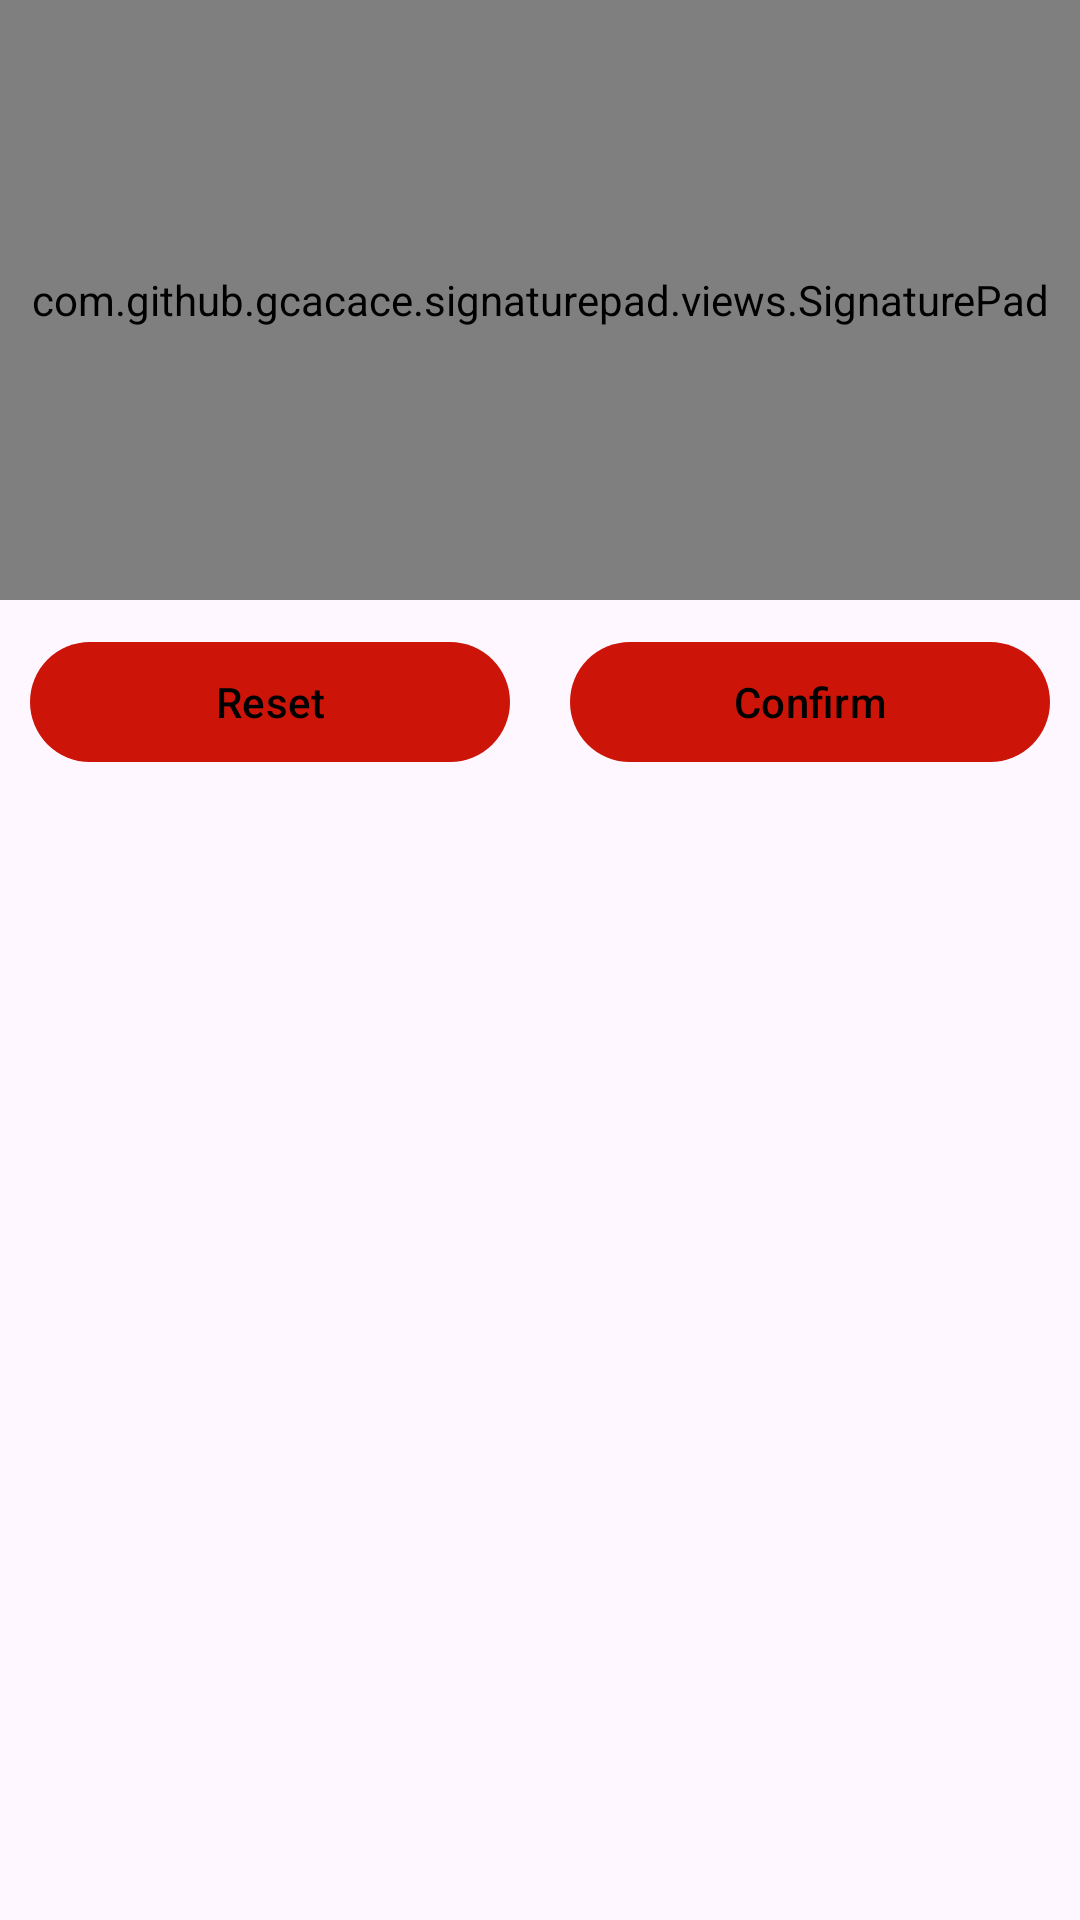

This screen was rendered from an Android layout file. Write that file and the resources it references.
<!-- AndroidManifest.xml: application theme Theme.MemoryLane -->
<!-- res/layout/fragment_signature_pad.xml -->
<?xml version="1.0" encoding="utf-8"?>
<androidx.constraintlayout.widget.ConstraintLayout xmlns:android="http://schemas.android.com/apk/res/android"
    xmlns:tools="http://schemas.android.com/tools"
    android:layout_width="match_parent"
    android:layout_height="match_parent"
    xmlns:app="http://schemas.android.com/apk/res-auto"
    tools:context=".FragmentsMain.SignaturePadFragment">

    <com.github.gcacace.signaturepad.views.SignaturePad
        android:id="@+id/signature_pad"
        android:layout_width="match_parent"
        android:layout_height="200dp"
        app:layout_constraintTop_toTopOf="parent"
        app:layout_constraintStart_toStartOf="parent"
        app:layout_constraintEnd_toEndOf="parent" />


        <com.google.android.material.button.MaterialButton
            android:id="@+id/reset_button"
            app:layout_constraintTop_toBottomOf="@id/signature_pad"
            app:layout_constraintStart_toStartOf="parent"
            app:layout_constraintEnd_toStartOf="@id/confirm_button"
            android:layout_margin="10dp"
            android:layout_width="0dp"
            android:layout_height="wrap_content"
            android:text="Reset"
            android:layout_weight="1"/>

        <com.google.android.material.button.MaterialButton
            android:id="@+id/confirm_button"
            android:layout_width="0dp"
            android:layout_height="wrap_content"
            android:layout_margin="10dp"
            app:layout_constraintTop_toBottomOf="@id/signature_pad"
            app:layout_constraintStart_toEndOf="@id/reset_button"
            app:layout_constraintEnd_toEndOf="parent"
            android:layout_weight="1"
            android:text="Confirm"
            />



</androidx.constraintlayout.widget.ConstraintLayout>
<!-- resources referenced by this layout -->
<resources>
  <style name="Theme.MemoryLane" parent="Theme.Material3.DayNight.NoActionBar">
          
          <item name="colorPrimary">@color/red</item>
          <item name="colorPrimaryVariant">@color/wine_red</item>
          <item name="colorOnPrimary">@color/black</item>
          
          <item name="colorSecondary">@color/red</item>
          <item name="colorSecondaryVariant">@color/wine_red</item>
          <item name="colorOnSecondary">@color/white</item>
          
          <item name="android:statusBarColor">?attr/colorPrimaryContainer</item>
          
      </style>
  <color name="red">#cc1508</color>
  <color name="wine_red">#4d0803</color>
  <color name="black">#FF000000</color>
  <color name="white">#FFFFFFFF</color>
</resources>
